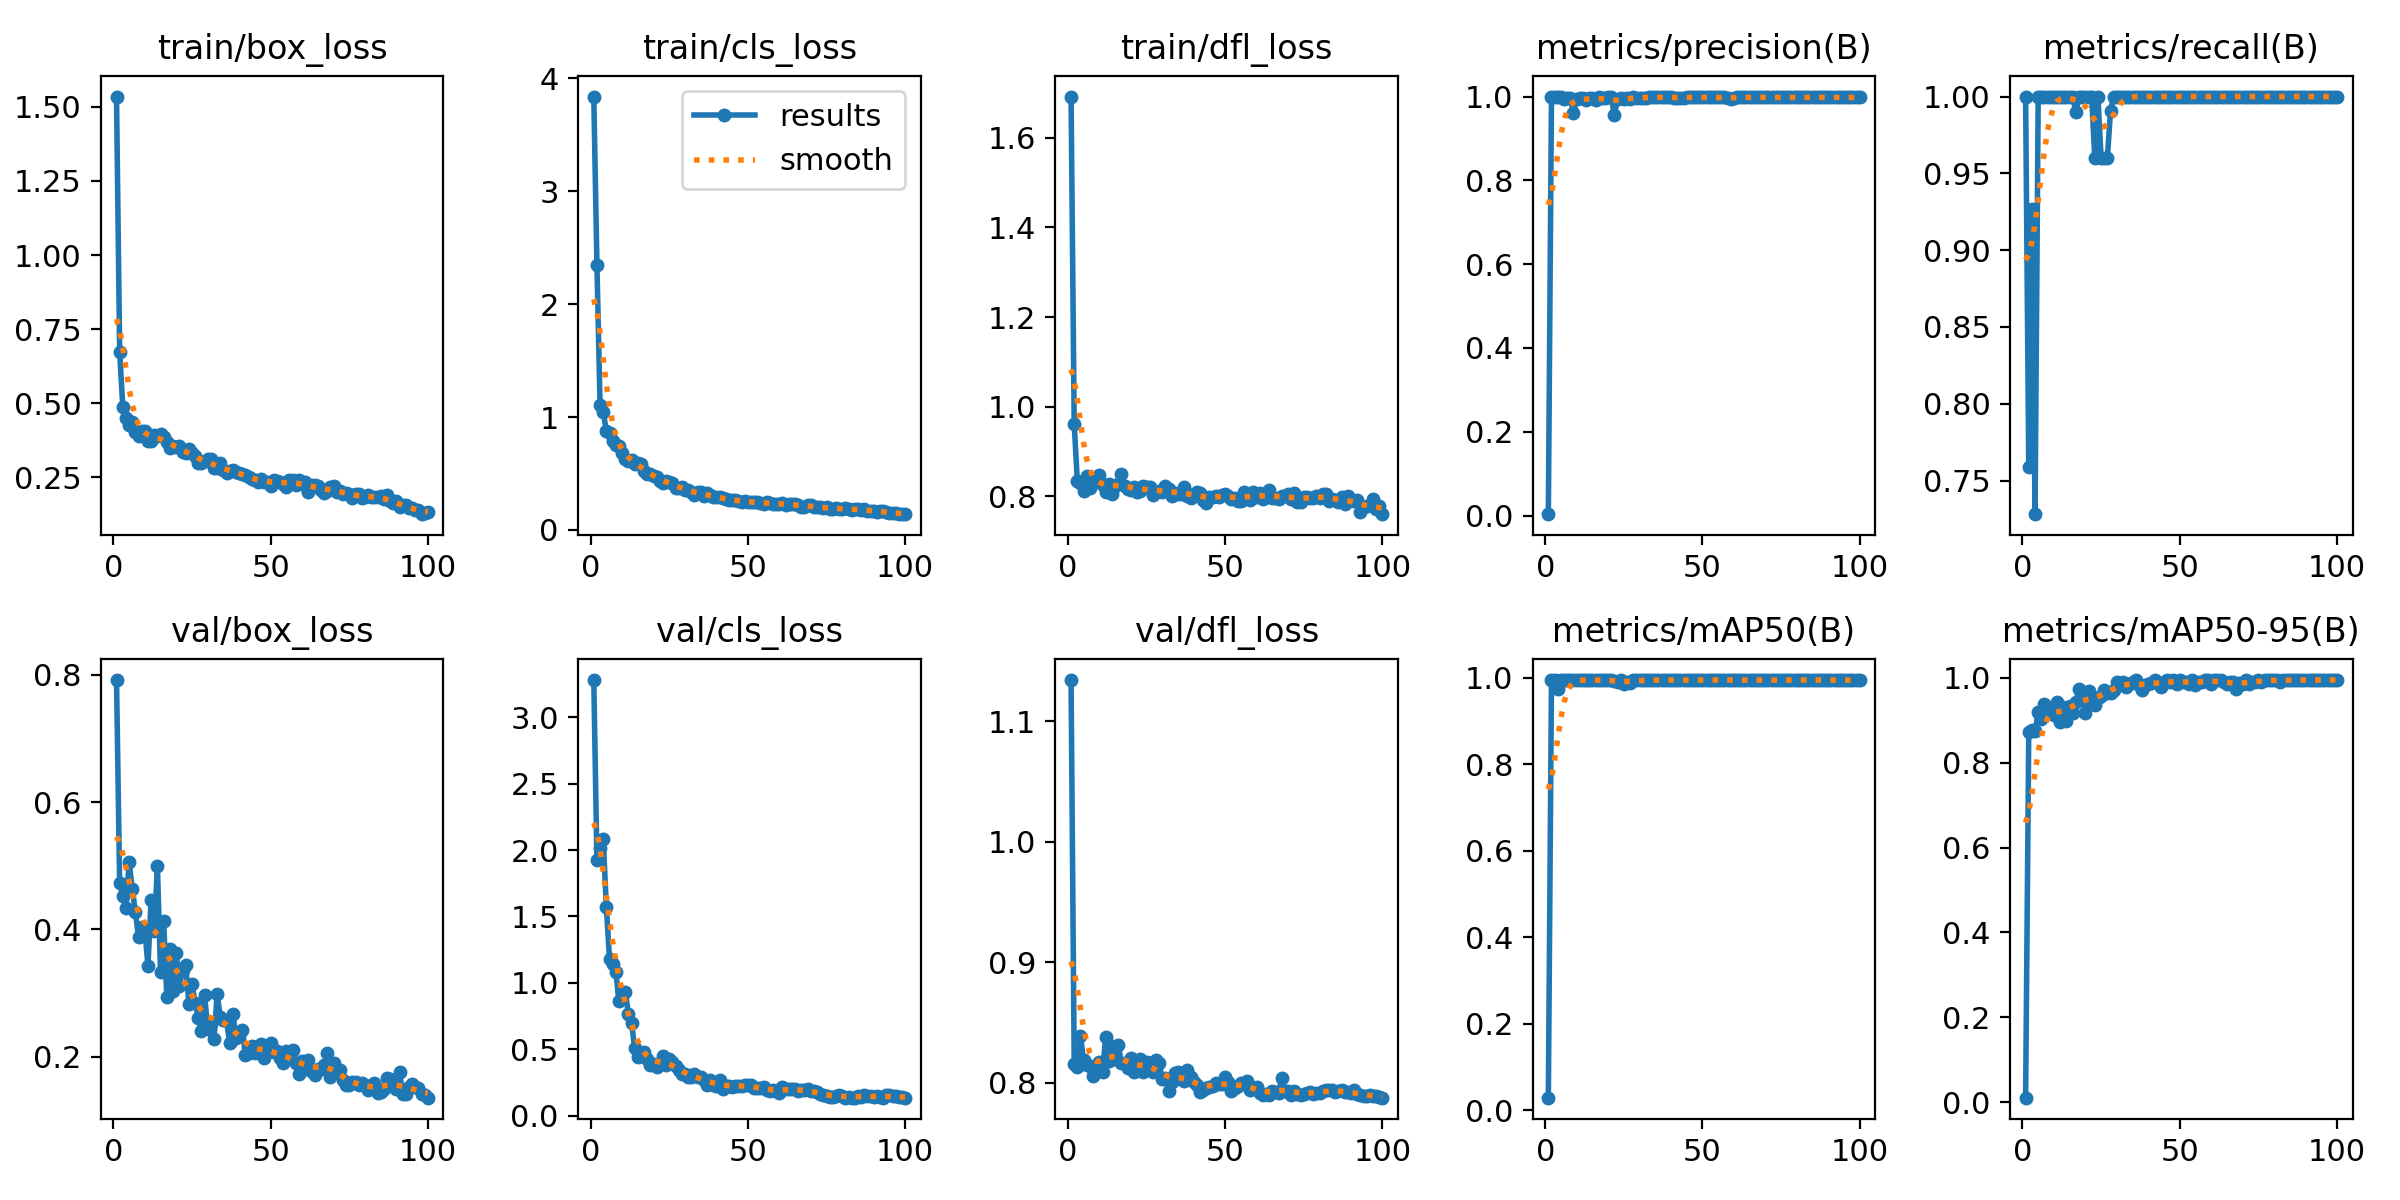

Values plotted in this chart, from the file beside it:
epoch, time, train/box_loss, train/cls_loss, train/dfl_loss, metrics/precision(B), metrics/recall(B), metrics/mAP50(B), metrics/mAP50-95(B), val/box_loss, val/cls_loss, val/dfl_loss, lr/pg0, lr/pg1, lr/pg2
1, 2.179, 1.535, 3.838, 1.692, 0.00321, 1, 0.02901, 0.01066, 0.7919, 3.278, 1.134, 0.00012, 0.00012, 0.00012
2, 3.773, 0.6736, 2.348, 0.9607, 1, 0.759, 0.995, 0.8726, 0.4725, 1.923, 0.8154, 0.0002574, 0.0002574, 0.0002574
3, 5.34, 0.4858, 1.102, 0.8337, 1, 0.9271, 0.995, 0.8761, 0.4531, 2.019, 0.813, 0.0003921, 0.0003921, 0.0003921
4, 6.896, 0.4491, 1.043, 0.8305, 1, 0.7281, 0.9746, 0.8739, 0.4332, 2.081, 0.8387, 0.000524, 0.000524, 0.000524
5, 8.429, 0.4266, 0.8778, 0.8128, 0.9989, 1, 0.995, 0.9189, 0.5058, 1.569, 0.8187, 0.0006531, 0.0006531, 0.0006531
6, 10.01, 0.4352, 0.8598, 0.8454, 0.995, 1, 0.995, 0.9022, 0.4643, 1.182, 0.8149, 0.0007794, 0.0007794, 0.0007794
7, 11.55, 0.401, 0.7874, 0.8192, 0.9973, 1, 0.995, 0.9381, 0.4276, 1.145, 0.8139, 0.000903, 0.000903, 0.000903
8, 13.09, 0.3905, 0.7531, 0.8373, 0.996, 1, 0.995, 0.9192, 0.3875, 1.085, 0.8058, 0.001024, 0.001024, 0.001024
9, 14.55, 0.4071, 0.7465, 0.8376, 0.9609, 1, 0.995, 0.9228, 0.4043, 0.867, 0.8096, 0.001142, 0.001142, 0.001142
10, 16.08, 0.4068, 0.677, 0.8472, 0.9948, 1, 0.995, 0.9129, 0.3996, 0.933, 0.8171, 0.001257, 0.001257, 0.001257
11, 17.57, 0.3708, 0.6318, 0.8244, 0.9972, 1, 0.995, 0.9435, 0.3432, 0.9348, 0.8089, 0.00137, 0.00137, 0.00137
12, 19.08, 0.3711, 0.6146, 0.8104, 0.997, 1, 0.995, 0.8968, 0.4469, 0.7694, 0.8378, 0.001479, 0.001479, 0.001479
13, 20.58, 0.3927, 0.6188, 0.8275, 0.9914, 1, 0.995, 0.9308, 0.3971, 0.6996, 0.8183, 0.001586, 0.001586, 0.001586
14, 22.08, 0.3902, 0.5801, 0.8056, 0.9962, 1, 0.995, 0.898, 0.4998, 0.5121, 0.831, 0.00169, 0.00169, 0.00169
15, 23.56, 0.3947, 0.5937, 0.8224, 0.9974, 1, 0.995, 0.9335, 0.334, 0.4398, 0.8195, 0.001723, 0.001723, 0.001723
16, 25.06, 0.3851, 0.5862, 0.827, 0.9926, 1, 0.995, 0.9162, 0.4127, 0.4569, 0.8314, 0.001703, 0.001703, 0.001703
17, 26.49, 0.369, 0.5208, 0.8488, 1, 0.9898, 0.995, 0.9425, 0.2943, 0.4829, 0.8168, 0.001683, 0.001683, 0.001683
18, 27.8, 0.3475, 0.4916, 0.823, 0.9976, 1, 0.995, 0.9748, 0.37, 0.431, 0.8165, 0.001663, 0.001663, 0.001663
19, 29.16, 0.3567, 0.4927, 0.8166, 0.9976, 1, 0.995, 0.9616, 0.3033, 0.3804, 0.8123, 0.001644, 0.001644, 0.001644
20, 30.46, 0.351, 0.4741, 0.8135, 0.9979, 1, 0.995, 0.9165, 0.3629, 0.3942, 0.8204, 0.001624, 0.001624, 0.001624
21, 31.69, 0.3558, 0.4701, 0.8214, 0.998, 1, 0.995, 0.9695, 0.3106, 0.3669, 0.8088, 0.001604, 0.001604, 0.001604
22, 33.01, 0.3345, 0.4341, 0.8086, 0.9571, 1, 0.9935, 0.9539, 0.337, 0.4001, 0.8164, 0.001584, 0.001584, 0.001584
23, 34.26, 0.3326, 0.4136, 0.8126, 0.993, 0.96, 0.9907, 0.9354, 0.3443, 0.4523, 0.8198, 0.001564, 0.001564, 0.001564
24, 35.53, 0.3439, 0.4369, 0.823, 0.9971, 1, 0.995, 0.9528, 0.2837, 0.3845, 0.809, 0.001545, 0.001545, 0.001545
25, 36.77, 0.3303, 0.4255, 0.8204, 0.995, 0.96, 0.9862, 0.9567, 0.314, 0.4305, 0.8171, 0.001525, 0.001525, 0.001525
26, 38.02, 0.3219, 0.4171, 0.8204, 0.9956, 0.96, 0.9895, 0.9707, 0.285, 0.4093, 0.8128, 0.001505, 0.001505, 0.001505
27, 39.26, 0.2972, 0.3737, 0.8036, 0.9951, 0.96, 0.9873, 0.9653, 0.2612, 0.3738, 0.8093, 0.001485, 0.001485, 0.001485
28, 40.55, 0.2963, 0.368, 0.8093, 1, 0.9906, 0.995, 0.9637, 0.241, 0.3438, 0.8193, 0.001465, 0.001465, 0.001465
29, 41.8, 0.3045, 0.3789, 0.8107, 0.9974, 1, 0.995, 0.9713, 0.2974, 0.3127, 0.8163, 0.001446, 0.001446, 0.001446
30, 43.07, 0.3106, 0.3573, 0.81, 0.997, 1, 0.995, 0.9905, 0.2443, 0.314, 0.8032, 0.001426, 0.001426, 0.001426
31, 44.33, 0.3115, 0.3555, 0.8234, 0.9976, 1, 0.995, 0.9858, 0.252, 0.2938, 0.8042, 0.001406, 0.001406, 0.001406
32, 45.6, 0.2796, 0.336, 0.8156, 0.9971, 1, 0.995, 0.991, 0.2279, 0.2893, 0.7935, 0.001386, 0.001386, 0.001386
33, 46.82, 0.2806, 0.3052, 0.8018, 0.9979, 1, 0.995, 0.9778, 0.2982, 0.3182, 0.801, 0.001366, 0.001366, 0.001366
34, 48.06, 0.2966, 0.338, 0.8069, 0.9978, 1, 0.995, 0.9862, 0.2628, 0.2947, 0.8078, 0.001347, 0.001347, 0.001347
35, 49.31, 0.2757, 0.3324, 0.805, 0.9979, 1, 0.995, 0.9896, 0.2583, 0.2943, 0.8089, 0.001327, 0.001327, 0.001327
36, 50.58, 0.2646, 0.3022, 0.8056, 0.9981, 1, 0.995, 0.995, 0.2567, 0.2683, 0.8035, 0.001307, 0.001307, 0.001307
37, 51.87, 0.2724, 0.3227, 0.8218, 0.9983, 1, 0.995, 0.9822, 0.2211, 0.2295, 0.8018, 0.001287, 0.001287, 0.001287
38, 53.17, 0.2748, 0.3084, 0.8011, 0.9987, 1, 0.995, 0.9712, 0.2672, 0.2708, 0.8104, 0.001267, 0.001267, 0.001267
39, 54.43, 0.2658, 0.2951, 0.796, 0.9981, 1, 0.995, 0.9828, 0.2302, 0.2344, 0.8046, 0.001248, 0.001248, 0.001248
40, 55.67, 0.2625, 0.2879, 0.8047, 0.9979, 1, 0.995, 0.9853, 0.233, 0.222, 0.8003, 0.001228, 0.001228, 0.001228
41, 56.88, 0.2601, 0.288, 0.8097, 0.9974, 1, 0.995, 0.9888, 0.2417, 0.2723, 0.7979, 0.001208, 0.001208, 0.001208
42, 58.13, 0.2576, 0.2814, 0.8066, 0.9971, 1, 0.995, 0.995, 0.2027, 0.2055, 0.7921, 0.001188, 0.001188, 0.001188
43, 59.37, 0.25, 0.2706, 0.7924, 0.9973, 1, 0.995, 0.9889, 0.2058, 0.2264, 0.7944, 0.001168, 0.001168, 0.001168
44, 60.61, 0.2451, 0.2658, 0.7855, 0.9976, 1, 0.995, 0.979, 0.2168, 0.2265, 0.7961, 0.001149, 0.001149, 0.001149
45, 61.86, 0.2401, 0.2663, 0.7978, 0.9979, 1, 0.995, 0.991, 0.2053, 0.2152, 0.7968, 0.001129, 0.001129, 0.001129
46, 63.14, 0.234, 0.2608, 0.7983, 0.9981, 1, 0.995, 0.995, 0.2173, 0.2227, 0.7977, 0.001109, 0.001109, 0.001109
47, 64.39, 0.2441, 0.2579, 0.8006, 0.9981, 1, 0.995, 0.9902, 0.2197, 0.2232, 0.7998, 0.001089, 0.001089, 0.001089
48, 65.7, 0.2325, 0.2491, 0.7975, 0.9981, 1, 0.995, 0.995, 0.1976, 0.2281, 0.7989, 0.001069, 0.001069, 0.001069
49, 66.95, 0.2347, 0.2558, 0.8037, 0.998, 1, 0.995, 0.9863, 0.2097, 0.2331, 0.7987, 0.00105, 0.00105, 0.00105
50, 68.27, 0.2207, 0.245, 0.8061, 0.9979, 1, 0.995, 0.995, 0.221, 0.2338, 0.805, 0.00103, 0.00103, 0.00103
51, 69.54, 0.2406, 0.2496, 0.8017, 0.9979, 1, 0.995, 0.991, 0.2072, 0.2337, 0.8006, 0.00101, 0.00101, 0.00101
52, 70.78, 0.2366, 0.2515, 0.7943, 0.998, 1, 0.995, 0.9908, 0.2087, 0.2097, 0.7937, 0.0009902, 0.0009902, 0.0009902
53, 72, 0.2351, 0.247, 0.7951, 0.998, 1, 0.995, 0.9858, 0.1976, 0.2102, 0.7955, 0.0009704, 0.0009704, 0.0009704
54, 73.26, 0.226, 0.2347, 0.7903, 0.998, 1, 0.995, 0.995, 0.1907, 0.2094, 0.7976, 0.0009506, 0.0009506, 0.0009506
55, 74.52, 0.2179, 0.2319, 0.79, 0.998, 1, 0.995, 0.9828, 0.209, 0.2155, 0.8, 0.0009308, 0.0009308, 0.0009308
56, 75.79, 0.2397, 0.2444, 0.8107, 0.9978, 1, 0.995, 0.9907, 0.1987, 0.194, 0.7997, 0.000911, 0.000911, 0.000911
57, 77.04, 0.2415, 0.2418, 0.7984, 0.9978, 1, 0.995, 0.9908, 0.2104, 0.1901, 0.8018, 0.0008912, 0.0008912, 0.0008912
58, 78.33, 0.2233, 0.2313, 0.7925, 0.9975, 1, 0.995, 0.995, 0.1896, 0.1939, 0.7942, 0.0008714, 0.0008714, 0.0008714
59, 79.57, 0.2389, 0.233, 0.8091, 0.9952, 1, 0.995, 0.995, 0.1725, 0.1854, 0.7956, 0.0008516, 0.0008516, 0.0008516
60, 80.82, 0.2261, 0.2277, 0.7977, 0.9974, 1, 0.995, 0.9855, 0.1935, 0.1705, 0.7962, 0.0008318, 0.0008318, 0.0008318
... 40 more rows
